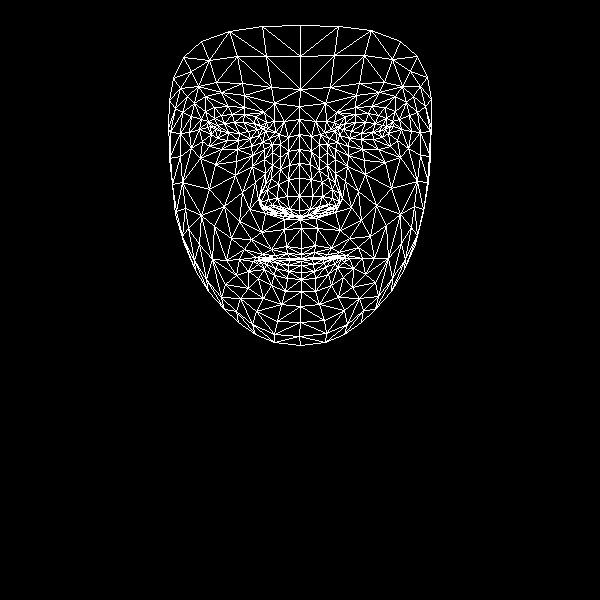

The data file committed next to this chart (first rows):
, x, y
0, 301, 248
1, 299, 210
2, 300, 219
3, 289, 165
4, 299, 196
5, 299, 178
6, 299, 134
7, 215, 129
8, 299, 106
9, 300, 89
10, 300, 25
11, 301, 254
12, 301, 258
13, 301, 259
14, 301, 261
15, 301, 265
16, 301, 272
17, 301, 279
18, 301, 291
19, 300, 216
20, 288, 214
21, 173, 78
22, 250, 138
23, 238, 140
24, 227, 140
25, 211, 134
26, 259, 135
27, 232, 114
28, 244, 114
29, 221, 115
30, 214, 118
31, 202, 141
32, 256, 311
33, 210, 126
34, 170, 132
35, 189, 132
36, 242, 192
37, 286, 246
38, 289, 258
39, 271, 249
40, 262, 254
41, 278, 258
42, 270, 259
43, 248, 271
44, 289, 209
45, 287, 196
46, 194, 103
47, 264, 159
48, 260, 202
49, 259, 194
50, 209, 189
51, 288, 179
52, 221, 92
53, 205, 96
54, 183, 57
55, 274, 103
56, 255, 116
57, 239, 259
58, 184, 244
59, 269, 209
... 408 more rows
